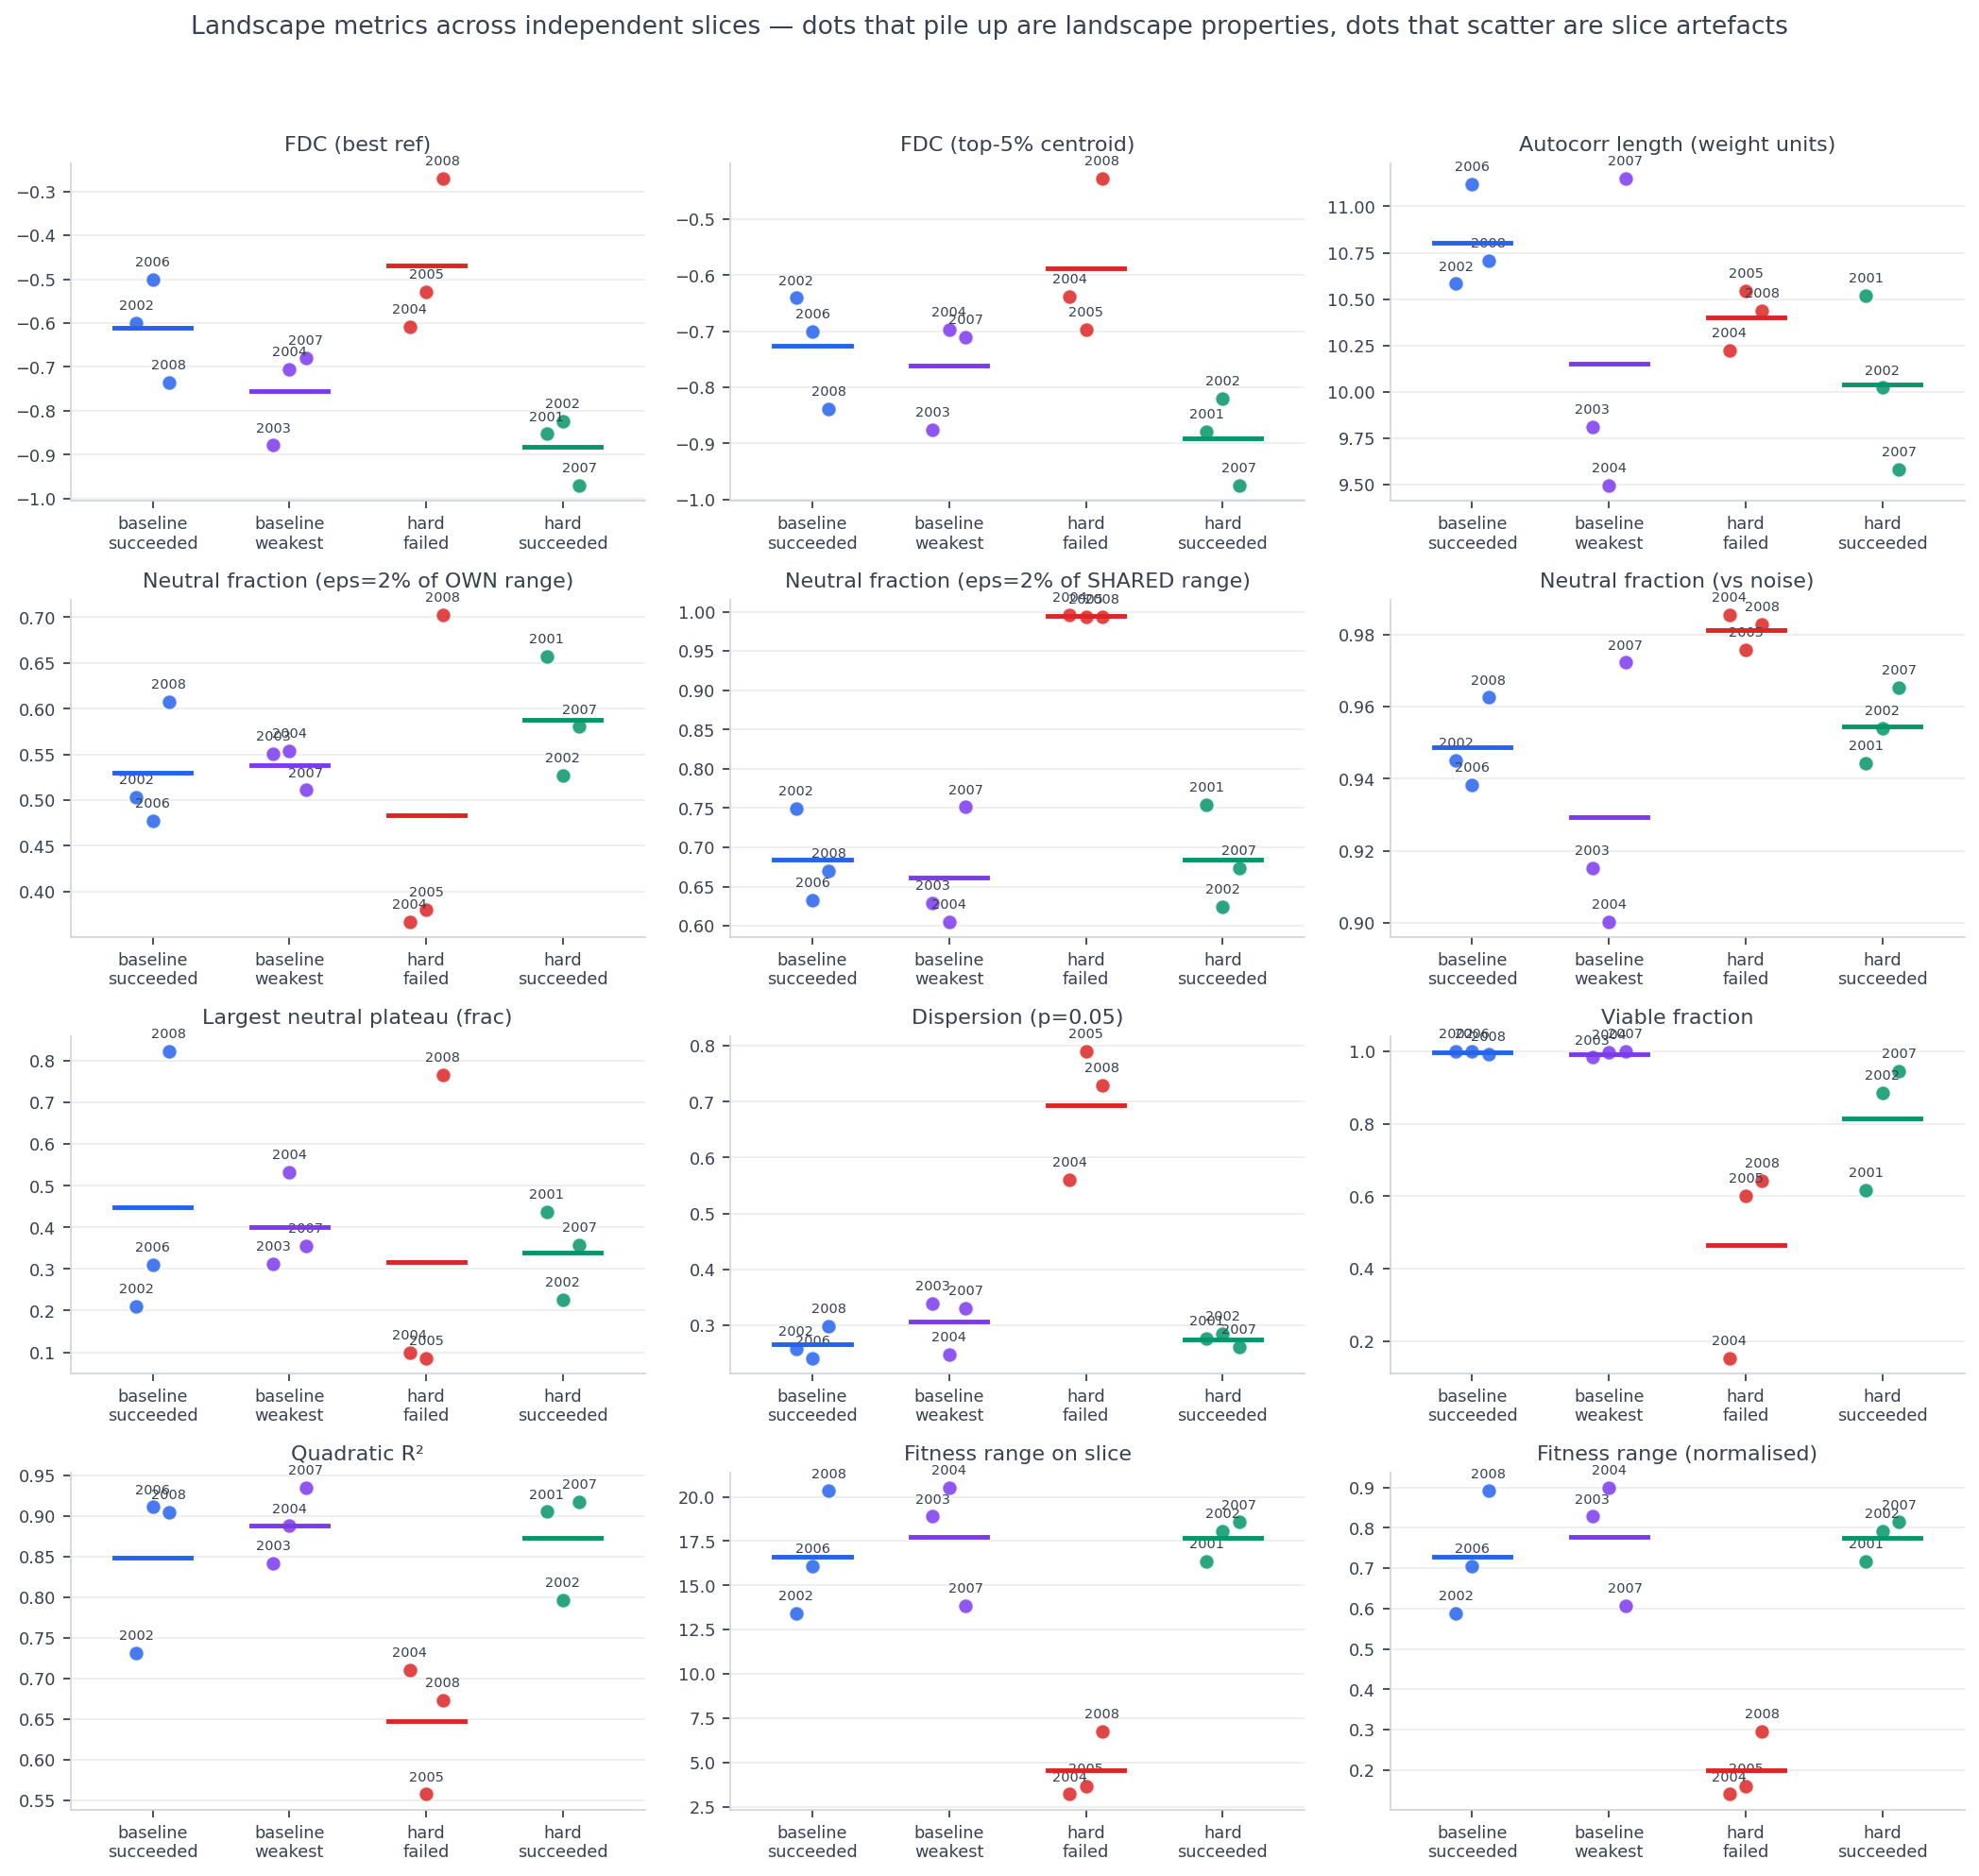

The table this chart was drawn from, first rows:
env, label, grid_dir, resolution, repeats, extent, spacing, anchor, fdc_best, fdc_top5, lambda_w, neutral_frac, neutral_frac_shared, neutral_frac_noise, plateau_largest, dispersion_05, viable_frac, r2_quadratic, f_range, f_range_norm, lambda_cells, norm_lo, norm_hi
hard/succeeded, 2001, landscape/out/slices_h128_companion/evol…, 47, 5, 86.0, 1.87, trajectory mean of roam60d5_w500_evoluti…, -0.8529, -0.8791, 10.52, 0.6568, 0.7544, 0.9443, 0.4368, 0.2757, 0.6166, 0.905, 16.36, 0.717, 5.625, 1.266, 24.09
hard/succeeded, 2002, landscape/out/slices_h128_companion/evol…, 47, 5, 86.0, 1.87, trajectory mean of roam60d5_w500_evoluti…, -0.8235, -0.8199, 10.02, 0.5268, 0.6242, 0.954, 0.2263, 0.2847, 0.8855, 0.7961, 18.05, 0.7911, 5.361, 1.266, 24.09
hard/succeeded, 2007, landscape/out/slices_h128_companion/evol…, 47, 5, 86.0, 1.87, trajectory mean of roam60d5_w500_evoluti…, -0.9698, -0.975, 9.58, 0.5802, 0.6737, 0.9653, 0.3581, 0.2604, 0.9448, 0.9168, 18.57, 0.8136, 5.124, 1.266, 24.09
hard/failed, 2004, landscape/out/slices_h128_companion/evol…, 47, 5, 86.0, 1.87, trajectory mean of roam60d5_w500_evoluti…, -0.6091, -0.6389, 10.22, 0.3673, 0.9956, 0.9854, 0.1, 0.5602, 0.1535, 0.71, 3.199, 0.1402, 5.467, 1.266, 24.09
hard/failed, 2005, landscape/out/slices_h128_companion/evol…, 47, 5, 86.0, 1.87, trajectory mean of roam60d5_w500_evoluti…, -0.5291, -0.6976, 10.55, 0.3807, 0.9938, 0.9757, 0.08646, 0.7899, 0.6021, 0.5576, 3.671, 0.1609, 5.641, 1.266, 24.09
hard/failed, 2008, landscape/out/slices_h128_companion/evol…, 47, 5, 86.0, 1.87, trajectory mean of roam60d5_w500_evoluti…, -0.2712, -0.4281, 10.44, 0.7024, 0.9935, 0.9829, 0.7664, 0.7295, 0.6437, 0.6735, 6.737, 0.2952, 5.583, 1.266, 24.09
baseline/succeeded, 2002, landscape/out/slices_h128_baseline_compa…, 47, 5, 86.0, 1.87, trajectory mean of base_w500_evolution_h…, -0.6002, -0.6409, 10.58, 0.5032, 0.7493, 0.9452, 0.2096, 0.2581, 1.0, 0.7311, 13.4, 0.5873, 5.661, 1.266, 24.09
baseline/succeeded, 2006, landscape/out/slices_h128_baseline_compa…, 47, 5, 86.0, 1.87, trajectory mean of base_w500_evolution_h…, -0.5002, -0.7003, 11.12, 0.4776, 0.6325, 0.9383, 0.311, 0.2413, 1.0, 0.9109, 16.08, 0.7045, 5.949, 1.266, 24.09
baseline/succeeded, 2008, landscape/out/slices_h128_baseline_compa…, 47, 5, 86.0, 1.87, trajectory mean of base_w500_evolution_h…, -0.7351, -0.8386, 10.71, 0.608, 0.6704, 0.9625, 0.8225, 0.298, 0.9923, 0.9041, 20.34, 0.8911, 5.727, 1.266, 24.09
baseline/weakest, 2003, landscape/out/slices_h128_baseline_compa…, 47, 5, 86.0, 1.87, trajectory mean of base_w500_evolution_h…, -0.8787, -0.8753, 9.809, 0.5511, 0.6288, 0.9151, 0.3133, 0.3383, 0.9837, 0.8414, 18.89, 0.8276, 5.247, 1.266, 24.09
baseline/weakest, 2004, landscape/out/slices_h128_baseline_compa…, 47, 5, 86.0, 1.87, trajectory mean of base_w500_evolution_h…, -0.7051, -0.6966, 9.495, 0.5539, 0.6055, 0.9003, 0.5319, 0.2479, 0.9973, 0.8876, 20.51, 0.8989, 5.079, 1.266, 24.09
baseline/weakest, 2007, landscape/out/slices_h128_baseline_compa…, 47, 5, 86.0, 1.87, trajectory mean of base_w500_evolution_h…, -0.6803, -0.7105, 11.15, 0.5111, 0.7512, 0.9722, 0.3549, 0.3309, 1.0, 0.9345, 13.86, 0.6074, 5.963, 1.266, 24.09
